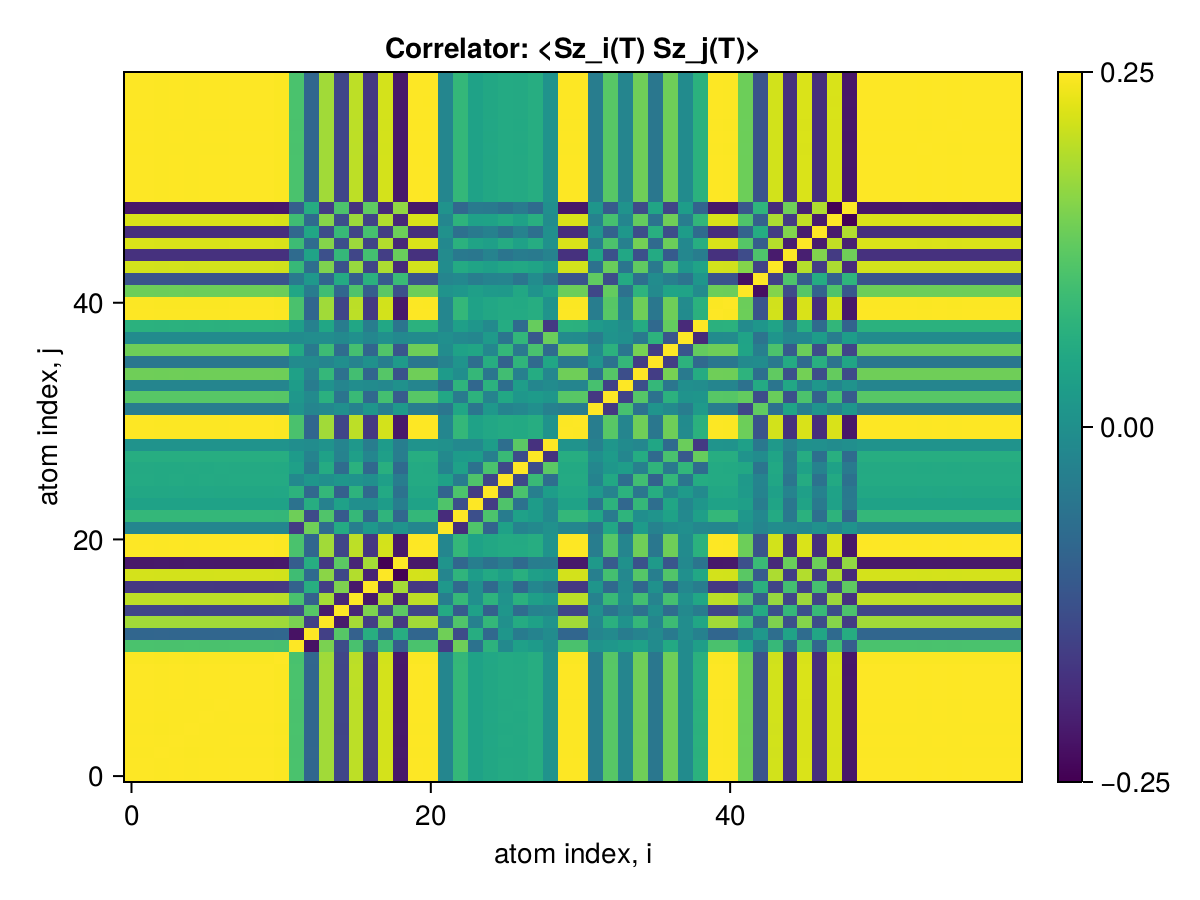

The table this chart was drawn from, first rows:
x1, x2, x3, x4, x5, x6, x7, x8, x9, x10, x11, x12, x13, x14, x15, x16, x17, x18, x19, x20, x21, x22, x23, x24
0.25, 0.2499, 0.2491, 0.2497, 0.2492, 0.2496, 0.2496, 0.2499, 0.25, 0.25, 0.2483, 0.1111, -0.0775, 0.1826, -0.137, 0.202, -0.1587, 0.2185, -0.206, 0.2499, 0.2498, -0.01425, 0.08702, 0.04327
0.2499, 0.25, 0.249, 0.2496, 0.2492, 0.2495, 0.2496, 0.2498, 0.2499, 0.2499, 0.2483, 0.1111, -0.07749, 0.1825, -0.137, 0.202, -0.1587, 0.2185, -0.2059, 0.2499, 0.2498, -0.01424, 0.087, 0.04326
0.2491, 0.249, 0.25, 0.2488, 0.2483, 0.2487, 0.2487, 0.249, 0.2491, 0.2491, 0.2475, 0.1108, -0.07836, 0.1824, -0.137, 0.2014, -0.1583, 0.2177, -0.2052, 0.249, 0.2489, -0.01417, 0.08671, 0.04292
0.2497, 0.2496, 0.2488, 0.25, 0.249, 0.2493, 0.2493, 0.2496, 0.2497, 0.2497, 0.2481, 0.111, -0.07743, 0.1824, -0.1369, 0.2018, -0.1585, 0.2183, -0.2057, 0.2496, 0.2495, -0.01423, 0.08692, 0.04321
0.2492, 0.2492, 0.2483, 0.249, 0.25, 0.2488, 0.2489, 0.2491, 0.2492, 0.2492, 0.2476, 0.111, -0.07759, 0.1826, -0.1378, 0.2017, -0.1585, 0.2179, -0.2054, 0.2492, 0.2491, -0.01438, 0.08696, 0.04287
0.2496, 0.2495, 0.2487, 0.2493, 0.2488, 0.25, 0.2492, 0.2495, 0.2495, 0.2496, 0.2479, 0.1109, -0.07738, 0.1823, -0.1368, 0.2017, -0.1585, 0.2182, -0.2056, 0.2495, 0.2494, -0.01422, 0.08688, 0.0432
0.2496, 0.2496, 0.2487, 0.2493, 0.2489, 0.2492, 0.25, 0.2495, 0.2496, 0.2496, 0.248, 0.1108, -0.07723, 0.1822, -0.1369, 0.2018, -0.159, 0.2184, -0.2059, 0.2496, 0.2495, -0.01423, 0.08691, 0.04311
0.2499, 0.2498, 0.249, 0.2496, 0.2491, 0.2495, 0.2495, 0.25, 0.2498, 0.2499, 0.2482, 0.1111, -0.07747, 0.1825, -0.137, 0.2019, -0.1586, 0.2184, -0.2059, 0.2498, 0.2497, -0.01424, 0.08698, 0.04325
0.25, 0.2499, 0.2491, 0.2497, 0.2492, 0.2495, 0.2496, 0.2498, 0.25, 0.25, 0.2483, 0.1111, -0.07749, 0.1825, -0.137, 0.202, -0.1587, 0.2185, -0.2059, 0.2499, 0.2498, -0.01424, 0.08701, 0.04327
0.25, 0.2499, 0.2491, 0.2497, 0.2492, 0.2496, 0.2496, 0.2499, 0.25, 0.25, 0.2484, 0.1111, -0.0775, 0.1826, -0.137, 0.202, -0.1587, 0.2185, -0.206, 0.2499, 0.2498, -0.01425, 0.08702, 0.04327
0.2483, 0.2483, 0.2475, 0.2481, 0.2476, 0.2479, 0.248, 0.2482, 0.2483, 0.2484, 0.25, 0.1095, -0.07624, 0.1811, -0.1359, 0.2006, -0.1576, 0.2171, -0.2046, 0.2483, 0.2482, -0.0135, 0.08598, 0.04331
0.1111, 0.1111, 0.1108, 0.111, 0.111, 0.1109, 0.1108, 0.1111, 0.1111, 0.1111, 0.1095, 0.25, -0.2149, 0.1528, -0.1244, 0.11, -0.08552, 0.0995, -0.09394, 0.1111, 0.1111, -0.1523, 0.1435, -0.0542
-0.0775, -0.07749, -0.07836, -0.07743, -0.07759, -0.07738, -0.07723, -0.07747, -0.07749, -0.0775, -0.07624, -0.2149, 0.25, -0.1447, 0.1224, -0.08793, 0.06854, -0.06924, 0.06557, -0.07748, -0.07752, 0.1444, -0.1267, 0.0663
0.1826, 0.1825, 0.1824, 0.1824, 0.1826, 0.1823, 0.1822, 0.1825, 0.1825, 0.1826, 0.1811, 0.1528, -0.1447, 0.25, -0.2035, 0.185, -0.1488, 0.1651, -0.1564, 0.1825, 0.1825, -0.06614, 0.1167, -0.02298
-0.137, -0.137, -0.137, -0.1369, -0.1378, -0.1368, -0.1369, -0.137, -0.137, -0.137, -0.1359, -0.1244, 0.1224, -0.2035, 0.25, -0.1847, 0.1551, -0.1334, 0.1274, -0.137, -0.137, 0.05923, -0.09797, 0.04035
0.202, 0.202, 0.2014, 0.2018, 0.2017, 0.2017, 0.2018, 0.2019, 0.202, 0.202, 0.2006, 0.11, -0.08793, 0.185, -0.1847, 0.25, -0.206, 0.1946, -0.1857, 0.202, 0.2019, -0.02941, 0.08868, 0.004938
-0.1587, -0.1587, -0.1583, -0.1585, -0.1585, -0.1585, -0.159, -0.1586, -0.1587, -0.1587, -0.1576, -0.08552, 0.06854, -0.1488, 0.1551, -0.206, 0.25, -0.19, 0.1847, -0.1587, -0.1586, 0.02291, -0.07171, 0.003748
0.2185, 0.2185, 0.2177, 0.2183, 0.2179, 0.2182, 0.2184, 0.2184, 0.2185, 0.2185, 0.2171, 0.0995, -0.06924, 0.1651, -0.1334, 0.1946, -0.19, 0.25, -0.2364, 0.2186, 0.2184, -0.01513, 0.08064, 0.03157
-0.206, -0.2059, -0.2052, -0.2057, -0.2054, -0.2056, -0.2059, -0.2059, -0.2059, -0.206, -0.2046, -0.09394, 0.06557, -0.1564, 0.1274, -0.1857, 0.1847, -0.2364, 0.25, -0.206, -0.2058, 0.0143, -0.07644, -0.02895
0.2499, 0.2499, 0.249, 0.2496, 0.2492, 0.2495, 0.2496, 0.2498, 0.2499, 0.2499, 0.2483, 0.1111, -0.07748, 0.1825, -0.137, 0.202, -0.1587, 0.2186, -0.206, 0.25, 0.2497, -0.01425, 0.08701, 0.04324
0.2498, 0.2498, 0.2489, 0.2495, 0.2491, 0.2494, 0.2495, 0.2497, 0.2498, 0.2498, 0.2482, 0.1111, -0.07752, 0.1825, -0.137, 0.2019, -0.1586, 0.2184, -0.2058, 0.2497, 0.25, -0.0144, 0.08709, 0.04315
-0.01425, -0.01424, -0.01417, -0.01423, -0.01438, -0.01422, -0.01423, -0.01424, -0.01424, -0.01425, -0.0135, -0.1523, 0.1444, -0.06614, 0.05923, -0.02941, 0.02291, -0.01513, 0.0143, -0.01425, -0.0144, 0.25, -0.1761, 0.116
0.08702, 0.087, 0.08671, 0.08692, 0.08696, 0.08688, 0.08691, 0.08698, 0.08701, 0.08702, 0.08598, 0.1435, -0.1267, 0.1167, -0.09797, 0.08868, -0.07171, 0.08064, -0.07644, 0.08701, 0.08709, -0.1761, 0.25, -0.1196
0.04327, 0.04326, 0.04292, 0.04321, 0.04287, 0.0432, 0.04311, 0.04325, 0.04327, 0.04327, 0.04331, -0.0542, 0.0663, -0.02298, 0.04035, 0.004938, 0.003748, 0.03157, -0.02895, 0.04324, 0.04315, 0.116, -0.1196, 0.25
0.05365, 0.05364, 0.05363, 0.0536, 0.05375, 0.05357, 0.05371, 0.05363, 0.05365, 0.05365, 0.05307, 0.07653, -0.07403, 0.08714, -0.08822, 0.07777, -0.07174, 0.057, -0.05507, 0.05366, 0.05368, -0.08212, 0.1134, -0.1522
0.05893, 0.05891, 0.05857, 0.05885, 0.05852, 0.05882, 0.05865, 0.0589, 0.05892, 0.05893, 0.05868, -0.006615, 0.01889, 0.007166, 0.01883, 0.0127, 0.004207, 0.03672, -0.03224, 0.05888, 0.05884, 0.04149, -0.03477, 0.1156
0.05866, 0.05865, 0.05854, 0.05859, 0.05863, 0.05856, 0.05876, 0.05863, 0.05866, 0.05866, 0.05822, 0.03938, -0.03519, 0.06264, -0.0651, 0.07403, -0.07349, 0.07059, -0.06932, 0.05868, 0.05863, -0.02008, 0.04087, -0.05425
0.06649, 0.06647, 0.0662, 0.0664, 0.06622, 0.06637, 0.06626, 0.06646, 0.06648, 0.06649, 0.06605, 0.02978, -0.01894, 0.04208, -0.02116, 0.03769, -0.01277, 0.03638, -0.03139, 0.06643, 0.06644, -0.006897, 0.02816, 0.03105
0.01362, 0.01362, 0.01361, 0.0136, 0.01363, 0.0136, 0.0137, 0.01361, 0.01362, 0.01362, 0.01355, 0.002543, -0.002474, 0.0134, -0.01825, 0.02315, -0.03159, 0.02872, -0.02951, 0.01364, 0.0136, 0.007857, -0.00811, -0.007888
0.2497, 0.2496, 0.2488, 0.2494, 0.2489, 0.2492, 0.2493, 0.2496, 0.2496, 0.2497, 0.248, 0.111, -0.07742, 0.1823, -0.1369, 0.2017, -0.1585, 0.2182, -0.2057, 0.2496, 0.2495, -0.01426, 0.08695, 0.0432
0.2496, 0.2496, 0.2487, 0.2493, 0.2489, 0.2492, 0.2493, 0.2495, 0.2496, 0.2496, 0.248, 0.1109, -0.07731, 0.1823, -0.1368, 0.2017, -0.1585, 0.2182, -0.2056, 0.2495, 0.2494, -0.01408, 0.0867, 0.04334
-0.03168, -0.03168, -0.03157, -0.03164, -0.03155, -0.03163, -0.03164, -0.03167, -0.03168, -0.03168, -0.0316, 0.0131, -0.01599, -0.01045, 0.005513, -0.0217, 0.01666, -0.02695, 0.02539, -0.03167, -0.03162, -0.04582, 0.05217, -0.04607
0.1237, 0.1237, 0.1233, 0.1236, 0.1233, 0.1235, 0.1235, 0.1236, 0.1237, 0.1237, 0.1231, 0.02002, -0.004885, 0.07277, -0.05027, 0.09274, -0.071, 0.1054, -0.09911, 0.1237, 0.1236, 0.05343, -0.03641, 0.07698
-0.01611, -0.01611, -0.01602, -0.01609, -0.01596, -0.01608, -0.01604, -0.0161, -0.01611, -0.01611, -0.01618, 0.03166, -0.03324, 0.01123, -0.0165, -0.0003, -0.003543, -0.009608, 0.008453, -0.0161, -0.01605, -0.06412, 0.07982, -0.07634
0.144, 0.144, 0.1434, 0.1438, 0.1435, 0.1438, 0.1438, 0.144, 0.144, 0.144, 0.1432, 0.04126, -0.02035, 0.08745, -0.05657, 0.1035, -0.07687, 0.1214, -0.1138, 0.144, 0.1439, 0.02822, 0.003563, 0.08824
-0.04376, -0.04375, -0.04355, -0.04371, -0.04354, -0.04369, -0.04362, -0.04374, -0.04376, -0.04376, -0.04355, -0.003245, -0.004598, -0.01631, 0.002227, -0.02068, 0.009394, -0.03037, 0.02746, -0.04374, -0.04371, -0.0219, 0.01524, -0.06214
0.1436, 0.1435, 0.143, 0.1434, 0.1431, 0.1433, 0.1433, 0.1435, 0.1435, 0.1436, 0.1426, 0.05832, -0.03767, 0.09708, -0.0662, 0.1061, -0.07686, 0.1178, -0.1099, 0.1435, 0.1435, -0.001382, 0.04242, 0.05022
-0.003942, -0.00394, -0.003896, -0.003935, -0.00389, -0.003934, -0.003866, -0.003939, -0.00394, -0.003942, -0.003909, -0.002787, 0.0008017, 0.0009617, -0.006762, 0.005694, -0.01243, 0.006391, -0.007483, -0.003925, -0.003941, 0.004222, -0.007837, -0.01355
0.0735, 0.07348, 0.07321, 0.07341, 0.07325, 0.07337, 0.07332, 0.07346, 0.07349, 0.0735, 0.073, 0.03601, -0.02481, 0.05145, -0.033, 0.05105, -0.03132, 0.05333, -0.04864, 0.07346, 0.07345, -0.01206, 0.03725, 0.01915
0.2497, 0.2496, 0.2488, 0.2494, 0.2489, 0.2493, 0.2493, 0.2496, 0.2496, 0.2497, 0.248, 0.111, -0.0774, 0.1823, -0.1369, 0.2017, -0.1585, 0.2183, -0.2057, 0.2496, 0.2495, -0.01422, 0.08689, 0.04321
0.2488, 0.2488, 0.2479, 0.2485, 0.2481, 0.2484, 0.2485, 0.2487, 0.2488, 0.2488, 0.2472, 0.1106, -0.07718, 0.1817, -0.1364, 0.2011, -0.158, 0.2175, -0.205, 0.2488, 0.2487, -0.01425, 0.08671, 0.04304
0.1417, 0.1417, 0.1412, 0.1416, 0.1413, 0.1415, 0.1416, 0.1417, 0.1417, 0.1417, 0.1409, 0.05192, -0.03389, 0.09967, -0.07548, 0.1152, -0.09203, 0.1256, -0.1186, 0.1417, 0.1416, 0.01208, 0.02163, 0.03633
-0.1113, -0.1113, -0.111, -0.1112, -0.111, -0.1112, -0.1112, -0.1113, -0.1113, -0.1113, -0.1107, -0.03769, 0.02383, -0.07723, 0.05872, -0.0907, 0.07299, -0.0992, 0.09381, -0.1113, -0.1112, -0.01509, -0.009326, -0.03169
0.2175, 0.2174, 0.2167, 0.2172, 0.2168, 0.2171, 0.2172, 0.2174, 0.2174, 0.2175, 0.2161, 0.09007, -0.06119, 0.1557, -0.1165, 0.1749, -0.1378, 0.1904, -0.1795, 0.2174, 0.2173, -0.0008629, 0.06032, 0.04749
-0.1692, -0.1692, -0.1686, -0.169, -0.1687, -0.1689, -0.169, -0.1691, -0.1692, -0.1692, -0.1681, -0.06704, 0.04443, -0.1188, 0.08776, -0.1344, 0.1053, -0.1476, 0.139, -0.1692, -0.1691, -0.0042, -0.04059, -0.04475
0.223, 0.2229, 0.2221, 0.2227, 0.2223, 0.2226, 0.2226, 0.2229, 0.2229, 0.223, 0.2215, 0.09692, -0.06666, 0.1607, -0.1193, 0.1783, -0.1394, 0.1942, -0.1829, 0.2229, 0.2228, -0.00941, 0.07346, 0.0462
-0.1741, -0.1741, -0.1735, -0.1739, -0.1736, -0.1738, -0.1739, -0.1741, -0.1741, -0.1741, -0.173, -0.07569, 0.05183, -0.1248, 0.09188, -0.1381, 0.1071, -0.1506, 0.1417, -0.1741, -0.174, 0.007663, -0.05796, -0.03852
0.2227, 0.2227, 0.2219, 0.2225, 0.2221, 0.2224, 0.2224, 0.2227, 0.2227, 0.2228, 0.2213, 0.09928, -0.06912, 0.1622, -0.121, 0.1789, -0.1397, 0.1937, -0.1824, 0.2227, 0.2226, -0.01347, 0.07873, 0.04017
-0.2083, -0.2082, -0.2075, -0.208, -0.2076, -0.2079, -0.208, -0.2082, -0.2082, -0.2083, -0.2069, -0.09292, 0.06469, -0.1516, 0.113, -0.1671, 0.1303, -0.1809, 0.1703, -0.2082, -0.2081, 0.01279, -0.0739, -0.03771
0.2499, 0.2499, 0.249, 0.2496, 0.2492, 0.2495, 0.2496, 0.2498, 0.2499, 0.2499, 0.2483, 0.1111, -0.07748, 0.1825, -0.137, 0.2019, -0.1587, 0.2185, -0.2059, 0.2499, 0.2498, -0.01424, 0.087, 0.04327
0.25, 0.2499, 0.2491, 0.2497, 0.2492, 0.2496, 0.2496, 0.2499, 0.25, 0.25, 0.2483, 0.1111, -0.0775, 0.1826, -0.137, 0.202, -0.1587, 0.2185, -0.206, 0.2499, 0.2498, -0.01425, 0.08702, 0.04327
0.25, 0.2499, 0.2491, 0.2497, 0.2492, 0.2496, 0.2496, 0.2499, 0.25, 0.25, 0.2484, 0.1111, -0.0775, 0.1826, -0.137, 0.202, -0.1587, 0.2185, -0.206, 0.2499, 0.2498, -0.01425, 0.08702, 0.04327
0.2499, 0.2499, 0.249, 0.2496, 0.2492, 0.2495, 0.2496, 0.2498, 0.2499, 0.2499, 0.2483, 0.1111, -0.07748, 0.1825, -0.137, 0.202, -0.1587, 0.2185, -0.2059, 0.2499, 0.2498, -0.01424, 0.08699, 0.04327
0.2497, 0.2496, 0.2488, 0.2494, 0.2489, 0.2493, 0.2493, 0.2496, 0.2496, 0.2497, 0.248, 0.111, -0.0774, 0.1823, -0.1369, 0.2017, -0.1585, 0.2183, -0.2057, 0.2496, 0.2495, -0.01423, 0.08691, 0.04322
0.25, 0.2499, 0.2491, 0.2497, 0.2492, 0.2496, 0.2496, 0.2499, 0.2499, 0.25, 0.2483, 0.1111, -0.07749, 0.1825, -0.137, 0.202, -0.1587, 0.2185, -0.2059, 0.2499, 0.2498, -0.01424, 0.08701, 0.04327
0.2496, 0.2496, 0.2487, 0.2493, 0.2489, 0.2492, 0.2493, 0.2495, 0.2496, 0.2496, 0.248, 0.111, -0.07739, 0.1823, -0.1368, 0.2017, -0.1585, 0.2182, -0.2057, 0.2495, 0.2494, -0.01422, 0.08689, 0.04321
0.25, 0.2499, 0.2491, 0.2497, 0.2492, 0.2496, 0.2496, 0.2499, 0.25, 0.25, 0.2484, 0.1111, -0.0775, 0.1826, -0.137, 0.202, -0.1587, 0.2185, -0.206, 0.2499, 0.2498, -0.01425, 0.08702, 0.04327
0.2499, 0.2499, 0.249, 0.2496, 0.2492, 0.2495, 0.2496, 0.2498, 0.2499, 0.2499, 0.2483, 0.1111, -0.07748, 0.1825, -0.137, 0.202, -0.1587, 0.2185, -0.2059, 0.2499, 0.2498, -0.01424, 0.087, 0.04326
0.25, 0.2499, 0.2491, 0.2497, 0.2492, 0.2496, 0.2496, 0.2499, 0.25, 0.25, 0.2484, 0.1111, -0.0775, 0.1826, -0.137, 0.202, -0.1587, 0.2185, -0.206, 0.2499, 0.2498, -0.01425, 0.08702, 0.04327
0.25, 0.2499, 0.2491, 0.2497, 0.2493, 0.2496, 0.2496, 0.2499, 0.25, 0.25, 0.2484, 0.1111, -0.0775, 0.1826, -0.137, 0.202, -0.1587, 0.2185, -0.206, 0.2499, 0.2498, -0.01425, 0.08702, 0.04327
